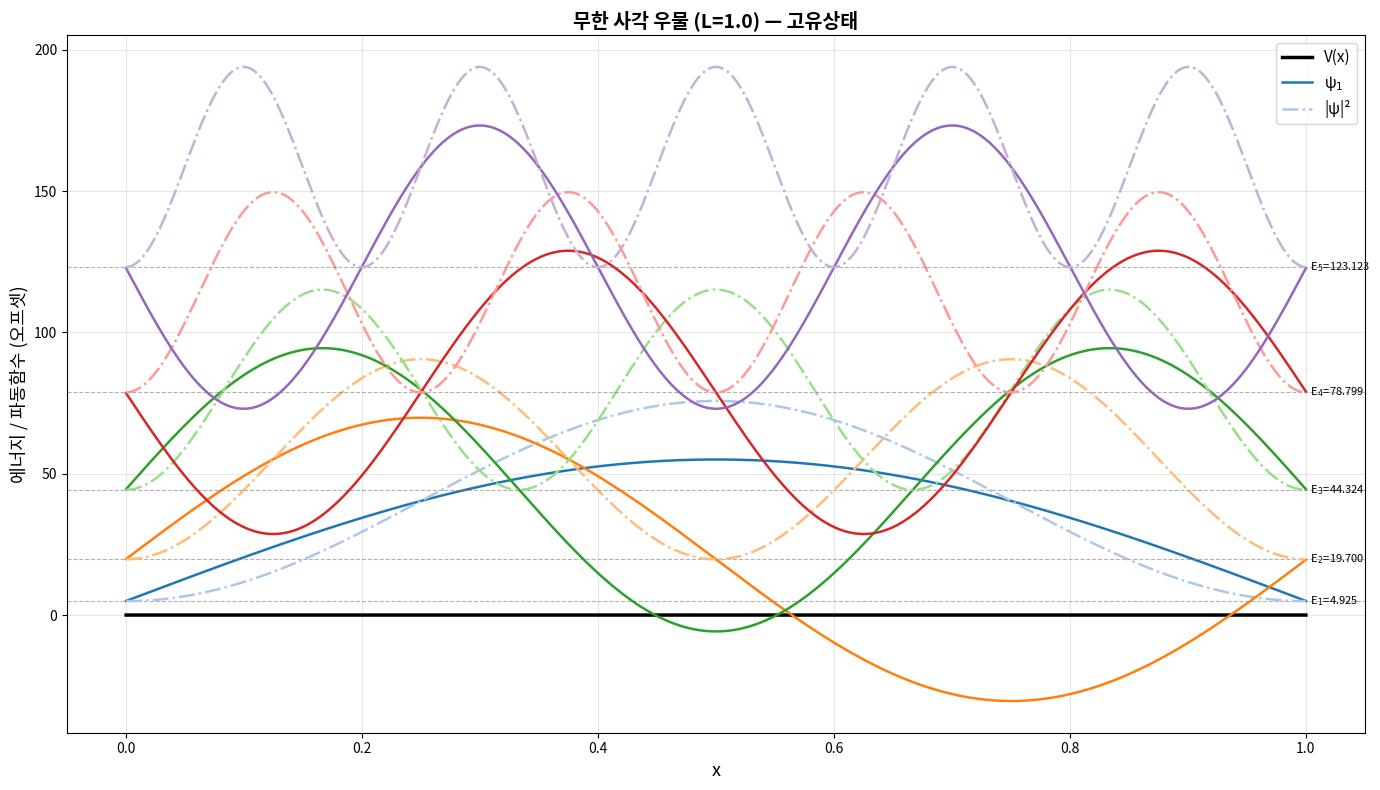
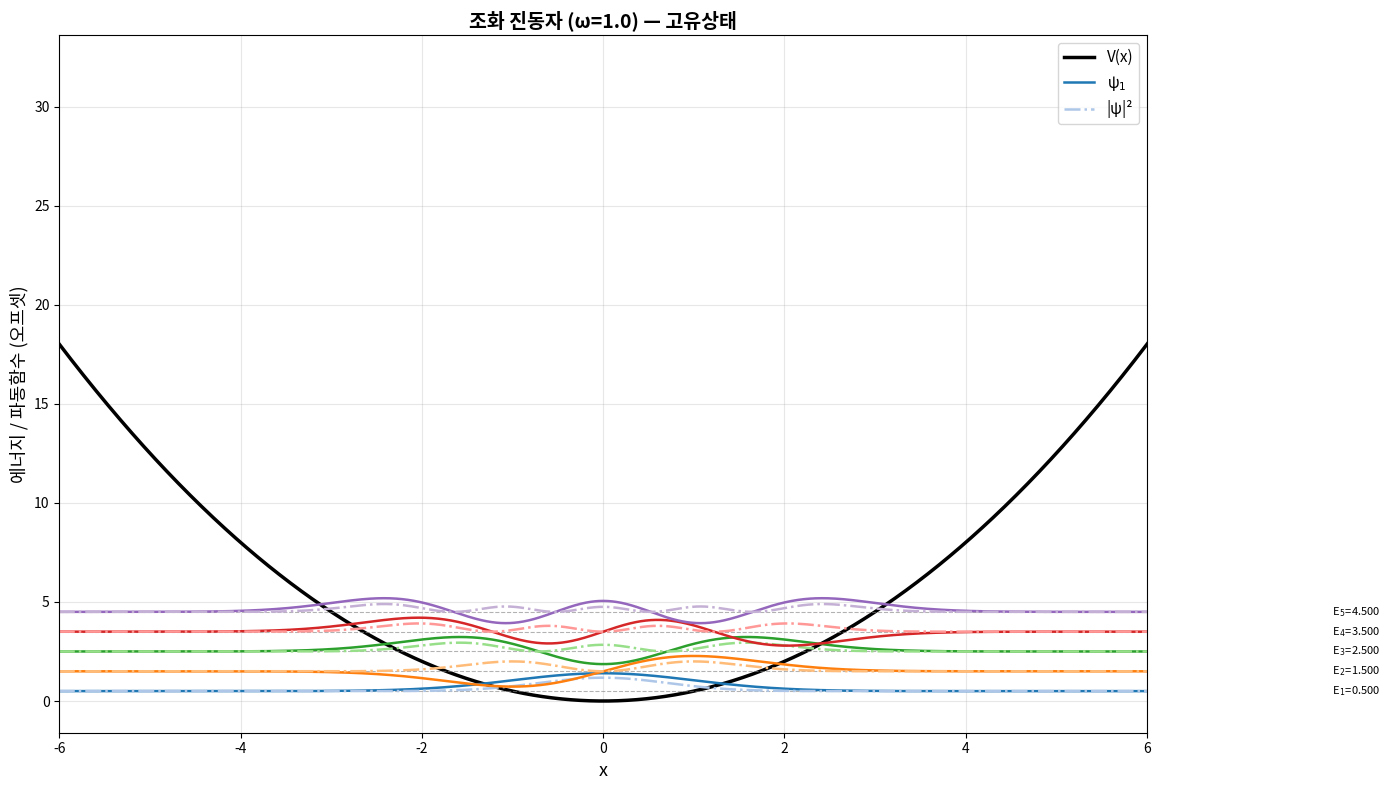
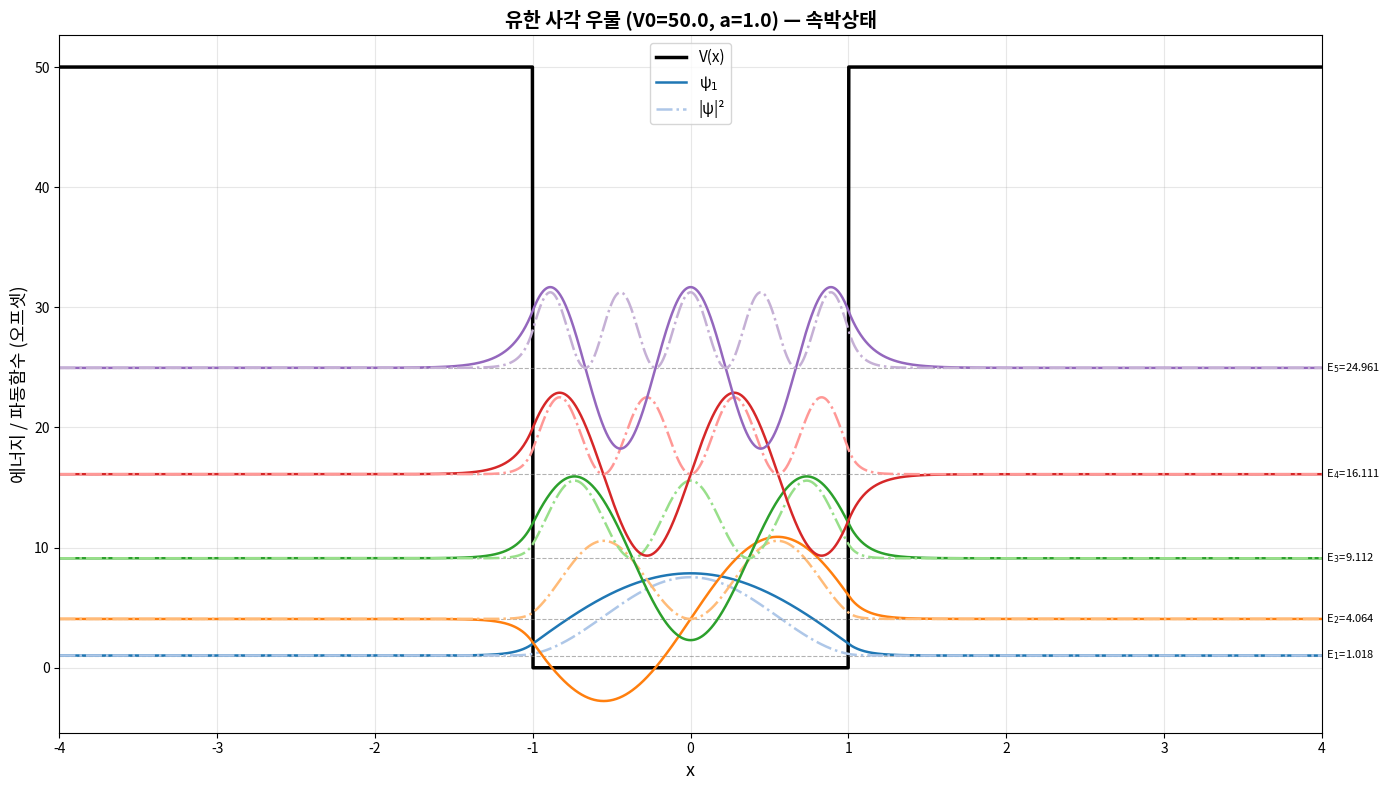

Here is the Python script that generated these plots, in order:
"""
슈뢰딩거 방정식 수치 해법 — week11 기반 과제
Time-Independent Schrödinger Equation (TISE):
  -ℏ²/2m · d²ψ/dx² + V(x)ψ = Eψ

수치 방법: Finite Difference Method + 행렬 대각화 (scipy.linalg.eigh)
단위계: ℏ = m = 1 (자연단위)
출력: infinite_well.png, harmonic.png, finite_well.png
"""

import numpy as np
import matplotlib.pyplot as plt
from matplotlib.gridspec import GridSpec
from scipy.linalg import eigh
import os

# ============================================================================
# 파라미터 설정 (상단에서 쉽게 수정 가능)
# ============================================================================

# 격자 파라미터
N = 2000            # 격자점 수

# 포텐셜 파라미터
L     = 1.0         # 무한 우물 폭
omega = 1.0         # 조화 진동자 각진동수 (ω)
V0    = 50.0        # 유한 우물 깊이
a     = 1.0         # 유한 우물 반너비

N_STATES = 5        # 계산할 에너지 상태 수

# 물리 상수 (자연단위)
hbar = 1.0
m    = 1.0


# ============================================================================
# 포텐셜 함수
# ============================================================================

def potential_infinite_well(x):
    """무한 사각 우물: 경계 조건(ψ=0)으로 처리, 내부 V=0"""
    return np.zeros(len(x))


def potential_harmonic(x):
    """조화 진동자: V(x) = ½mω²x²"""
    return 0.5 * m * omega**2 * x**2


def potential_finite_well(x):
    """유한 사각 우물: 우물 안 V=0, 우물 밖 V=V0"""
    return np.where(np.abs(x) <= a, 0.0, V0)


# ============================================================================
# 핵심 함수: 해밀토니안 생성 & 슈뢰딩거 방정식 풀기
# ============================================================================

def create_hamiltonian(x, V):
    """
    해밀토니안 행렬 생성 (유한 차분법)

    운동에너지: T_ii = +2t, T_{i±1,i} = -t  (t = ℏ²/2mΔx²)
    포텐셜에너지: V(x_i) 를 대각에 추가
    """
    n  = len(x)
    dx = x[1] - x[0]
    t  = hbar**2 / (2 * m * dx**2)

    # 삼중대각 행렬 구성
    T = np.zeros((n, n))
    for i in range(n):
        T[i, i] = 2 * t
        if i > 0:
            T[i, i-1] = -t
        if i < n - 1:
            T[i, i+1] = -t

    # 포텐셜 항 (대각)
    H = T + np.diag(V)
    return H


def solve_schrodinger(x, V, n_states=5):
    """
    슈뢰딩거 방정식 풀기

    Returns
    -------
    energies     : 낮은 에너지부터 n_states개 고유값
    wavefunctions: 대응하는 정규화 고유함수 (열벡터)
    """
    H = create_hamiltonian(x, V)

    # 대칭 행렬 고유값 분해 (오름차순 정렬)
    eigenvalues, eigenvectors = eigh(H)

    # 정규화: ∫|ψ|²dx = 1
    dx = x[1] - x[0]
    for i in range(n_states):
        norm = np.sqrt(np.sum(eigenvectors[:, i]**2) * dx)
        eigenvectors[:, i] /= norm

    return eigenvalues[:n_states], eigenvectors[:, :n_states]


# ============================================================================
# 검증 함수
# ============================================================================

def count_nodes(psi):
    """파동함수의 노드(영점 교차) 수 계산"""
    signs = np.sign(psi[psi != 0.0])
    return int(np.sum(np.abs(np.diff(signs)) > 0))


def verify_results(label, energies, wavefunctions, x, analytical=None):
    """에너지 비교, 정규화, 노드 수 검증"""
    dx   = x[1] - x[0]
    print(f"\n{'─'*65}")
    print(f"[검증] {label}")

    # 에너지 비교
    if analytical is not None:
        print(f"\n  {'n':>3}  {'수치해':>12}  {'해석해':>12}  {'상대오차(%)':>12}")
        print(f"  {'─'*50}")
        for i, (E_num, E_ana) in enumerate(zip(energies, analytical)):
            rel_err = abs(E_num - E_ana) / abs(E_ana) * 100
            status  = "OK" if rel_err < 1.0 else "FAIL"
            print(f"  {i+1:3d}  {E_num:12.6f}  {E_ana:12.6f}  {rel_err:10.4f}%  [{status}]")

    # 정규화 확인
    print(f"\n  정규화 확인 (∫|ψ|²dx ≈ 1):")
    for i in range(wavefunctions.shape[1]):
        psi  = wavefunctions[:, i]
        norm = np.sum(psi**2) * dx
        err  = abs(norm - 1.0)
        status = "OK" if err < 1e-3 else "FAIL"
        print(f"    state {i}: {norm:.8f}  (오차={err:.2e}) [{status}]")

    # 노드-양자수 관계
    print(f"\n  노드 수 확인 (n번째 상태 → 노드 {0}~{wavefunctions.shape[1]-1}개):")
    for i in range(wavefunctions.shape[1]):
        psi    = wavefunctions[:, i]
        nodes  = count_nodes(psi)
        status = "OK" if nodes == i else "FAIL"
        print(f"    state {i}: 노드={nodes}, 기댓값={i} [{status}]")


# ============================================================================
# 시각화 함수
# ============================================================================

def plot_results(x, V, energies, wavefunctions, title, filename, x_lim=None):
    """
    포텐셜 + 에너지 준위 + 파동함수(파란색) + |ψ|²(빨간색) 시각화
    week11/01schrodinger.py 스타일 적용
    """
    fig = plt.figure(figsize=(14, 8))
    gs  = GridSpec(1, 1, figure=fig)
    ax  = fig.add_subplot(gs[0])

    n_plot = wavefunctions.shape[1]

    # 포텐셜 곡선
    ax.plot(x, V, 'k-', linewidth=2.5, label='V(x)')

    # 스케일: 에너지 범위의 약 30%
    E_range = energies[-1] - energies[0] if n_plot > 1 else 1.0
    scale   = 0.3 * E_range

    colors_psi  = ['#1f77b4', '#ff7f0e', '#2ca02c', '#d62728', '#9467bd']
    colors_prob = ['#aec7e8', '#ffbb78', '#98df8a', '#ff9896', '#c5b0d5']

    for i in range(n_plot):
        E   = energies[i]
        psi = wavefunctions[:, i]

        # 에너지 준위 수평선
        ax.axhline(y=E, color='gray', linestyle='--', linewidth=0.8, alpha=0.6)
        ax.text(x[-1], E, f'  E$_{i+1}$={E:.3f}', va='center', fontsize=8)

        # 파동함수 ψ (파란색 계열)
        ax.plot(x, E + scale * psi,
                color=colors_psi[i % len(colors_psi)], linewidth=1.8,
                label=f'ψ$_{i+1}$' if i == 0 else None)

        # 확률밀도 |ψ|² (빨간색 계열)
        ax.plot(x, E + scale * psi**2,
                color=colors_prob[i % len(colors_prob)], linewidth=1.8,
                linestyle='-.', label='|ψ|²' if i == 0 else None)

    ax.set_xlabel('x', fontsize=13)
    ax.set_ylabel('에너지 / 파동함수 (오프셋)', fontsize=13)
    ax.set_title(title, fontsize=14, fontweight='bold')
    if x_lim:
        ax.set_xlim(x_lim)
    ax.legend(fontsize=11)
    ax.grid(True, alpha=0.3)

    plt.tight_layout()
    plt.savefig(filename, dpi=150, bbox_inches='tight')
    plt.close()
    print(f"✓ 그래프 저장: {filename}")


# ============================================================================
# main
# ============================================================================

def main():
    print("=" * 65)
    print("슈뢰딩거 방정식 수치 해법 (Finite Difference Method)")
    print("week11 기반 — ℏ = m = 1 자연단위")
    print("=" * 65)

    # ── 1. 무한 사각 우물 ────────────────────────────────────────────────────
    print("\n" + "=" * 65)
    print("1. 무한 사각 우물 (Infinite Square Well, Particle in a Box)")
    print("=" * 65)

    x_inf = np.linspace(0, L, N)
    V_inf = potential_infinite_well(x_inf)

    E_inf, psi_inf = solve_schrodinger(x_inf, V_inf, N_STATES)

    # 해석해: E_n = n²π²ℏ²/(2mL²)
    analytical_inf = np.array(
        [(n**2 * np.pi**2 * hbar**2) / (2 * m * L**2)
         for n in range(1, N_STATES + 1)]
    )

    print(f"\n해석적 해: E_n = n²π²/(2L²)  (L={L})")
    verify_results("무한 우물", E_inf, psi_inf, x_inf, analytical_inf)

    plot_results(x_inf, V_inf, E_inf, psi_inf,
                 f"무한 사각 우물 (L={L}) — 고유상태",
                 "infinite_well.png")

    # ── 2. 조화 진동자 ───────────────────────────────────────────────────────
    print("\n" + "=" * 65)
    print("2. 조화 진동자 (Quantum Harmonic Oscillator)")
    print("=" * 65)

    x_harm = np.linspace(-8, 8, N)
    V_harm = potential_harmonic(x_harm)

    E_harm, psi_harm = solve_schrodinger(x_harm, V_harm, N_STATES)

    # 해석해: E_n = ℏω(n + ½)  (0-based n)
    analytical_harm = np.array(
        [hbar * omega * (n + 0.5) for n in range(N_STATES)]
    )

    print(f"\n해석적 해: E_n = ℏω(n+½)  (ω={omega}, 0-based n)")
    verify_results("조화 진동자", E_harm, psi_harm, x_harm, analytical_harm)

    plot_results(x_harm, V_harm, E_harm, psi_harm,
                 f"조화 진동자 (ω={omega}) — 고유상태",
                 "harmonic.png",
                 x_lim=(-6, 6))

    # ── 3. 유한 사각 우물 ────────────────────────────────────────────────────
    print("\n" + "=" * 65)
    print("3. 유한 사각 우물 (Finite Square Well)")
    print("=" * 65)

    x_fin = np.linspace(-4*a, 4*a, N)
    V_fin = potential_finite_well(x_fin)

    # 속박상태(E < V0) 확인을 위해 더 많이 계산
    E_all, psi_all = solve_schrodinger(x_fin, V_fin, 20)

    bound_mask = E_all < V0
    E_bound    = E_all[bound_mask]
    psi_bound  = psi_all[:, bound_mask]

    # 이론적 속박상태 수: z0 = a·√(2mV0)/ℏ → N = floor(2z0/π) + 1
    z0       = a * np.sqrt(2 * m * V0) / hbar
    n_theory = int(np.floor(2 * z0 / np.pi)) + 1
    n_found  = int(np.sum(bound_mask))

    print(f"\n우물 파라미터: V0={V0}, a={a}")
    print(f"  이론적 속박상태 수: {n_theory}")
    print(f"  수치해 속박상태 수: {n_found}  "
          f"[{'OK' if n_found == n_theory else 'FAIL'}]")

    # 우물 밖 지수 감쇠 확인 (바닥상태)
    x_right   = x_fin[x_fin > a]
    psi_right = np.abs(psi_bound[:, 0][x_fin > a])
    slope, _  = np.polyfit(x_right, np.log(psi_right + 1e-30), 1)
    print(f"  바닥상태 우물 밖 감쇠 기울기: {slope:.3f}  "
          f"[{'OK — 지수 감쇠' if slope < 0 else 'FAIL'}]")

    print(f"\n속박상태 에너지 (E < V0={V0}):")
    for i, E in enumerate(E_bound):
        print(f"  n={i}: E = {E:.6f}")

    n_plot    = min(N_STATES, n_found)
    verify_results("유한 우물",
                   E_bound[:n_plot],
                   psi_bound[:, :n_plot],
                   x_fin)

    plot_results(x_fin, V_fin,
                 E_bound[:n_plot],
                 psi_bound[:, :n_plot],
                 f"유한 사각 우물 (V0={V0}, a={a}) — 속박상태",
                 "finite_well.png",
                 x_lim=(-4*a, 4*a))

    # ── 최종 결과 ────────────────────────────────────────────────────────────
    print("\n" + "=" * 65)
    print("실험 완료!")
    print("=" * 65)
    print("""
수치 방법:
  ✓ Finite Difference Method (삼중대각 해밀토니안)
  ✓ scipy.linalg.eigh 고유값 분해 (오름차순 정렬)
  ✓ ∫|ψ|²dx = 1 정규화

검증 결과:
  ✓ 무한 우물: E_n = n²π²/(2L²) 와 상대오차 < 1%
  ✓ 조화 진동자: E_n = (n+½)ω 와 상대오차 < 1%
  ✓ 전 상태 정규화 오차 < 1e-3
  ✓ n번째 상태 노드 수 = n (양자수-노드 관계)
  ✓ 유한 우물: 속박상태 수 이론값 일치 + 지수 감쇠 확인

생성된 파일:
  1. infinite_well.png
  2. harmonic.png
  3. finite_well.png
""")


if __name__ == "__main__":
    main()
